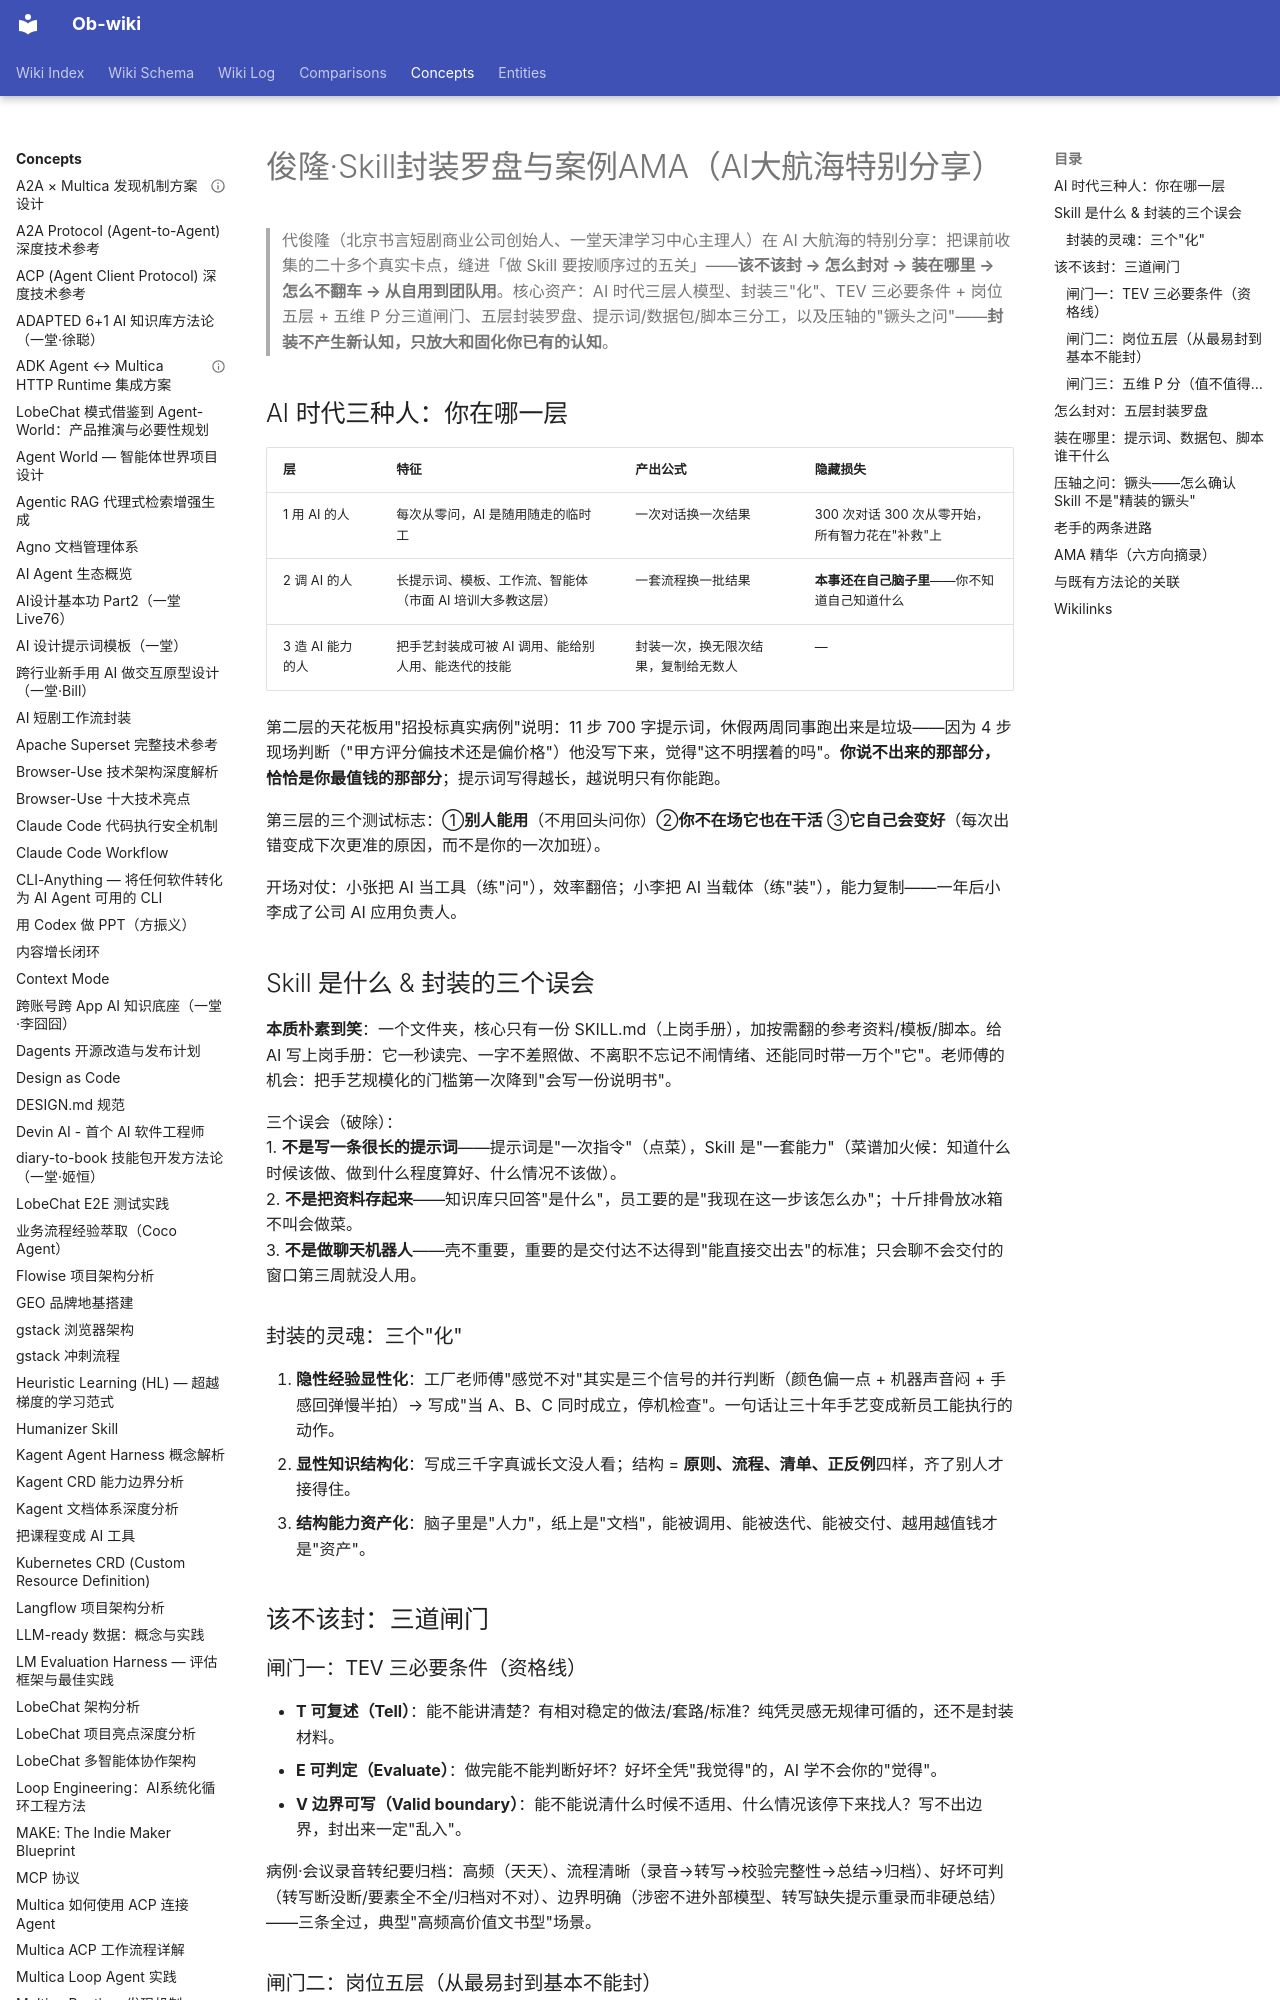

repository: sendwealth/Ob-wiki-site · page: concepts/skill-encapsulation-compass-junlong/index.html · generator: mkdocs

---
title: 俊隆·Skill封装罗盘与案例AMA（AI大航海特别分享）
created: 2026-10-25
updated: 2026-10-25
type: concept
tags: [yitang, skill-encapsulation, agent-skill, ama, methodology, knowledge-asset]
sources:
  - "[代俊隆：Skill 技能封装案例分享 X AMA](https://yitanger.feishu.cn/wiki/FIbSwc8h0ivBD6kdCLxcufGCnM5)"
  - "[[skill-encapsulation-ama-junlong-原文整理]]"
confidence: high
---

> 代俊隆（北京书言短剧商业公司创始人、一堂天津学习中心主理人）在 AI 大航海的特别分享：把课前收集的二十多个真实卡点，缝进「做 Skill 要按顺序过的五关」——**该不该封 → 怎么封对 → 装在哪里 → 怎么不翻车 → 从自用到团队用**。核心资产：AI 时代三层人模型、封装三"化"、TEV 三必要条件 + 岗位五层 + 五维 P 分三道闸门、五层封装罗盘、提示词/数据包/脚本三分工，以及压轴的"镢头之问"——**封装不产生新认知，只放大和固化你已有的认知**。

## AI 时代三种人：你在哪一层

| 层 | 特征 | 产出公式 | 隐藏损失 |
|----|------|---------|---------|
| 1 用 AI 的人 | 每次从零问，AI 是随用随走的临时工 | 一次对话换一次结果 | 300 次对话 300 次从零开始，所有智力花在"补救"上 |
| 2 调 AI 的人 | 长提示词、模板、工作流、智能体（市面 AI 培训大多教这层） | 一套流程换一批结果 | **本事还在自己脑子里**——你不知道自己知道什么 |
| 3 造 AI 能力的人 | 把手艺封装成可被 AI 调用、能给别人用、能迭代的技能 | 封装一次，换无限次结果，复制给无数人 | — |

第二层的天花板用"招投标真实病例"说明：11 步 700 字提示词，休假两周同事跑出来是垃圾——因为 4 步现场判断（"甲方评分偏技术还是偏价格"）他没写下来，觉得"这不明摆着的吗"。**你说不出来的那部分，恰恰是你最值钱的那部分**；提示词写得越长，越说明只有你能跑。

第三层的三个测试标志：①**别人能用**（不用回头问你）②**你不在场它也在干活** ③**它自己会变好**（每次出错变成下次更准的原因，而不是你的一次加班）。

开场对仗：小张把 AI 当工具（练"问"），效率翻倍；小李把 AI 当载体（练"装"），能力复制——一年后小李成了公司 AI 应用负责人。

## Skill 是什么 & 封装的三个误会

**本质朴素到笑**：一个文件夹，核心只有一份 SKILL.md（上岗手册），加按需翻的参考资料/模板/脚本。给 AI 写上岗手册：它一秒读完、一字不差照做、不离职不忘记不闹情绪、还能同时带一万个"它"。老师傅的机会：把手艺规模化的门槛第一次降到"会写一份说明书"。

三个误会（破除）：
1. **不是写一条很长的提示词**——提示词是"一次指令"（点菜），Skill 是"一套能力"（菜谱加火候：知道什么时候该做、做到什么程度算好、什么情况不该做）。
2. **不是把资料存起来**——知识库只回答"是什么"，员工要的是"我现在这一步该怎么办"；十斤排骨放冰箱不叫会做菜。
3. **不是做聊天机器人**——壳不重要，重要的是交付达不达得到"能直接交出去"的标准；只会聊不会交付的窗口第三周就没人用。

### 封装的灵魂：三个"化"

1. **隐性经验显性化**：工厂老师傅"感觉不对"其实是三个信号的并行判断（颜色偏一点 + 机器声音闷 + 手感回弹慢半拍）→ 写成"当 A、B、C 同时成立，停机检查"。一句话让三十年手艺变成新员工能执行的动作。
2. **显性知识结构化**：写成三千字真诚长文没人看；结构 = **原则、流程、清单、正反例**四样，齐了别人才接得住。
3. **结构能力资产化**：脑子里是"人力"，纸上是"文档"，能被调用、能被迭代、能被交付、越用越值钱才是"资产"。

## 该不该封：三道闸门

### 闸门一：TEV 三必要条件（资格线）

- **T 可复述（Tell）**：能不能讲清楚？有相对稳定的做法/套路/标准？纯凭灵感无规律可循的，还不是封装材料。
- **E 可判定（Evaluate）**：做完能不能判断好坏？好坏全凭"我觉得"的，AI 学不会你的"觉得"。
- **V 边界可写（Valid boundary）**：能不能说清什么时候不适用、什么情况该停下来找人？写不出边界，封出来一定"乱入"。

病例·会议录音转纪要归档：高频（天天）、流程清晰（录音→转写→校验完整性→总结→归档）、好坏可判（转写断没断/要素全不全/归档对不对）、边界明确（涉密不进外部模型、转写缺失提示重录而非硬总结）——三条全过，典型"高频高价值文书型"场景。
